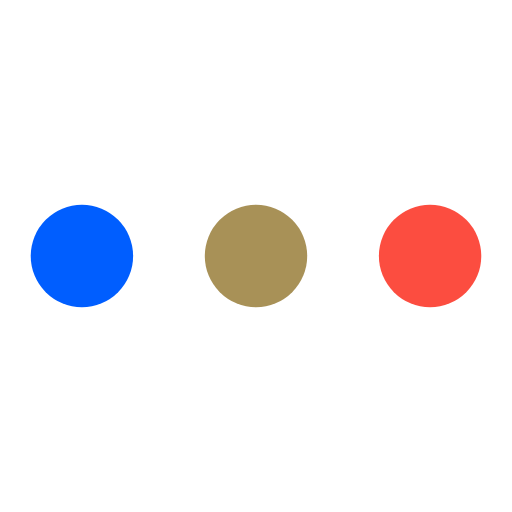
t = 0.00 s
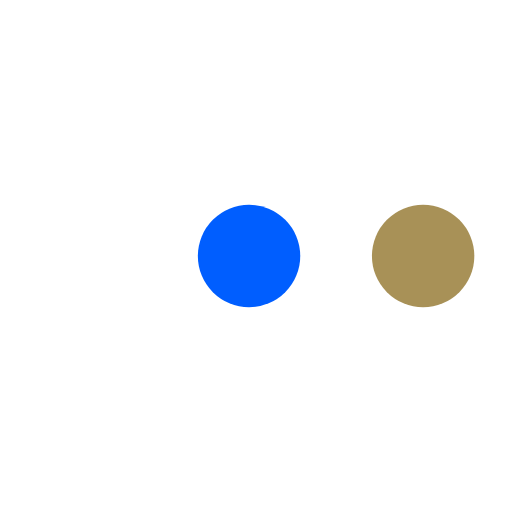
t = 0.39 s
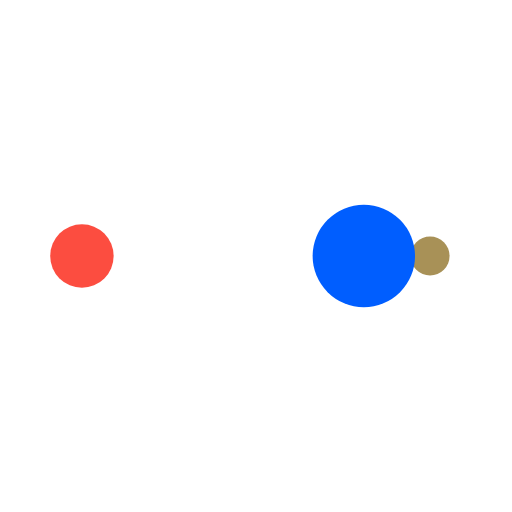
t = 0.66 s
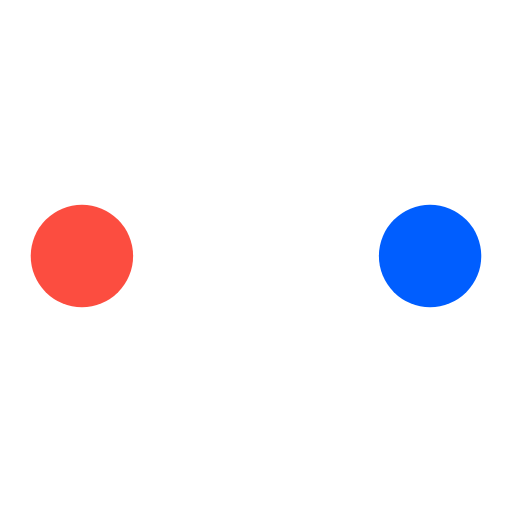
t = 1.05 s
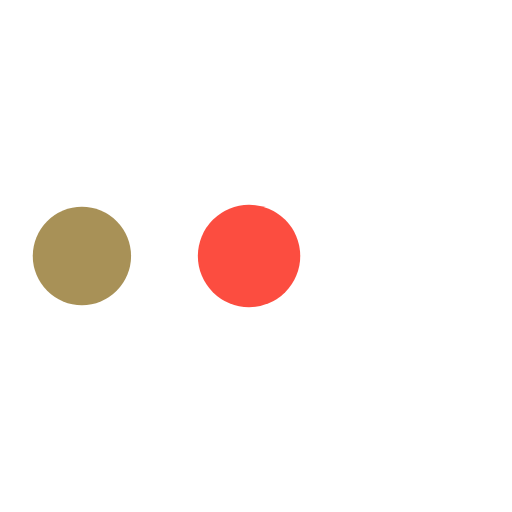
t = 1.44 s
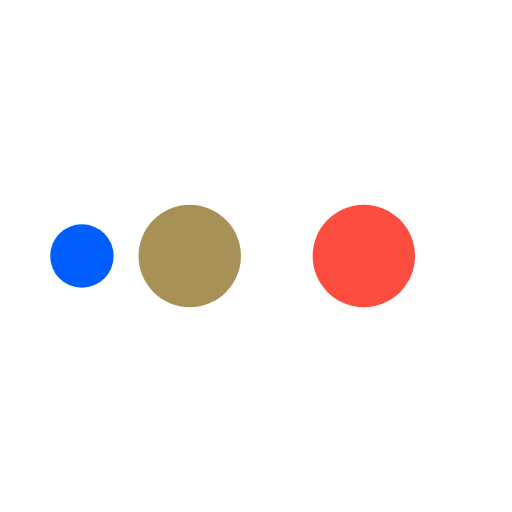
t = 1.71 s

The animated SVG that drew these frames (rendered in a browser with its animation timeline set to each time). Animation: 10 SMIL elements (animate=10); one cycle of 2.10 s, repeats indefinitely.

<svg width="40px" height="40px" 
    xmlns="http://www.w3.org/2000/svg" viewBox="0 0 100 100" preserveAspectRatio="xMidYMid" class="lds-ellipsis" style="background: none;">    <!--circle(cx="16",cy="50",r="10")-->
    <circle cx="84" cy="50" r="0" fill="#fc4d40">
        <animate attributeName="r" values="10;0;0;0;0" keyTimes="0;0.25;0.5;0.75;1" keySplines="0 0.5 0.5 1;0 0.5 0.5 1;0 0.5 0.5 1;0 0.5 0.5 1" calcMode="spline" dur="2.1s" repeatCount="indefinite" begin="0s"></animate>
        <animate attributeName="cx" values="84;84;84;84;84" keyTimes="0;0.25;0.5;0.75;1" keySplines="0 0.5 0.5 1;0 0.5 0.5 1;0 0.5 0.5 1;0 0.5 0.5 1" calcMode="spline" dur="2.1s" repeatCount="indefinite" begin="0s"></animate>
    </circle>
    <circle cx="84" cy="50" r="0.524078" fill="#a89157">
        <animate attributeName="r" values="0;10;10;10;0" keyTimes="0;0.25;0.5;0.75;1" keySplines="0 0.5 0.5 1;0 0.5 0.5 1;0 0.5 0.5 1;0 0.5 0.5 1" calcMode="spline" dur="2.1s" repeatCount="indefinite" begin="-1.05s"></animate>
        <animate attributeName="cx" values="16;16;50;84;84" keyTimes="0;0.25;0.5;0.75;1" keySplines="0 0.5 0.5 1;0 0.5 0.5 1;0 0.5 0.5 1;0 0.5 0.5 1" calcMode="spline" dur="2.1s" repeatCount="indefinite" begin="-1.05s"></animate>
    </circle>
    <circle cx="82.2181" cy="50" r="10" fill="#005eff">
        <animate attributeName="r" values="0;10;10;10;0" keyTimes="0;0.25;0.5;0.75;1" keySplines="0 0.5 0.5 1;0 0.5 0.5 1;0 0.5 0.5 1;0 0.5 0.5 1" calcMode="spline" dur="2.1s" repeatCount="indefinite" begin="-0.525s"></animate>
        <animate attributeName="cx" values="16;16;50;84;84" keyTimes="0;0.25;0.5;0.75;1" keySplines="0 0.5 0.5 1;0 0.5 0.5 1;0 0.5 0.5 1;0 0.5 0.5 1" calcMode="spline" dur="2.1s" repeatCount="indefinite" begin="-0.525s"></animate>
    </circle>
    <circle cx="48.2181" cy="50" r="10" fill="#ffffff">
        <animate attributeName="r" values="0;10;10;10;0" keyTimes="0;0.25;0.5;0.75;1" keySplines="0 0.5 0.5 1;0 0.5 0.5 1;0 0.5 0.5 1;0 0.5 0.5 1" calcMode="spline" dur="2.1s" repeatCount="indefinite" begin="0s"></animate>
        <animate attributeName="cx" values="16;16;50;84;84" keyTimes="0;0.25;0.5;0.75;1" keySplines="0 0.5 0.5 1;0 0.5 0.5 1;0 0.5 0.5 1;0 0.5 0.5 1" calcMode="spline" dur="2.1s" repeatCount="indefinite" begin="0s"></animate>
    </circle>
    <circle cx="16" cy="50" r="9.47592" fill="#fc4d40">
        <animate attributeName="r" values="0;0;10;10;10" keyTimes="0;0.25;0.5;0.75;1" keySplines="0 0.5 0.5 1;0 0.5 0.5 1;0 0.5 0.5 1;0 0.5 0.5 1" calcMode="spline" dur="2.1s" repeatCount="indefinite" begin="0s"></animate>
        <animate attributeName="cx" values="16;16;16;50;84" keyTimes="0;0.25;0.5;0.75;1" keySplines="0 0.5 0.5 1;0 0.5 0.5 1;0 0.5 0.5 1;0 0.5 0.5 1" calcMode="spline" dur="2.1s" repeatCount="indefinite" begin="0s"></animate>
    </circle>
</svg>
